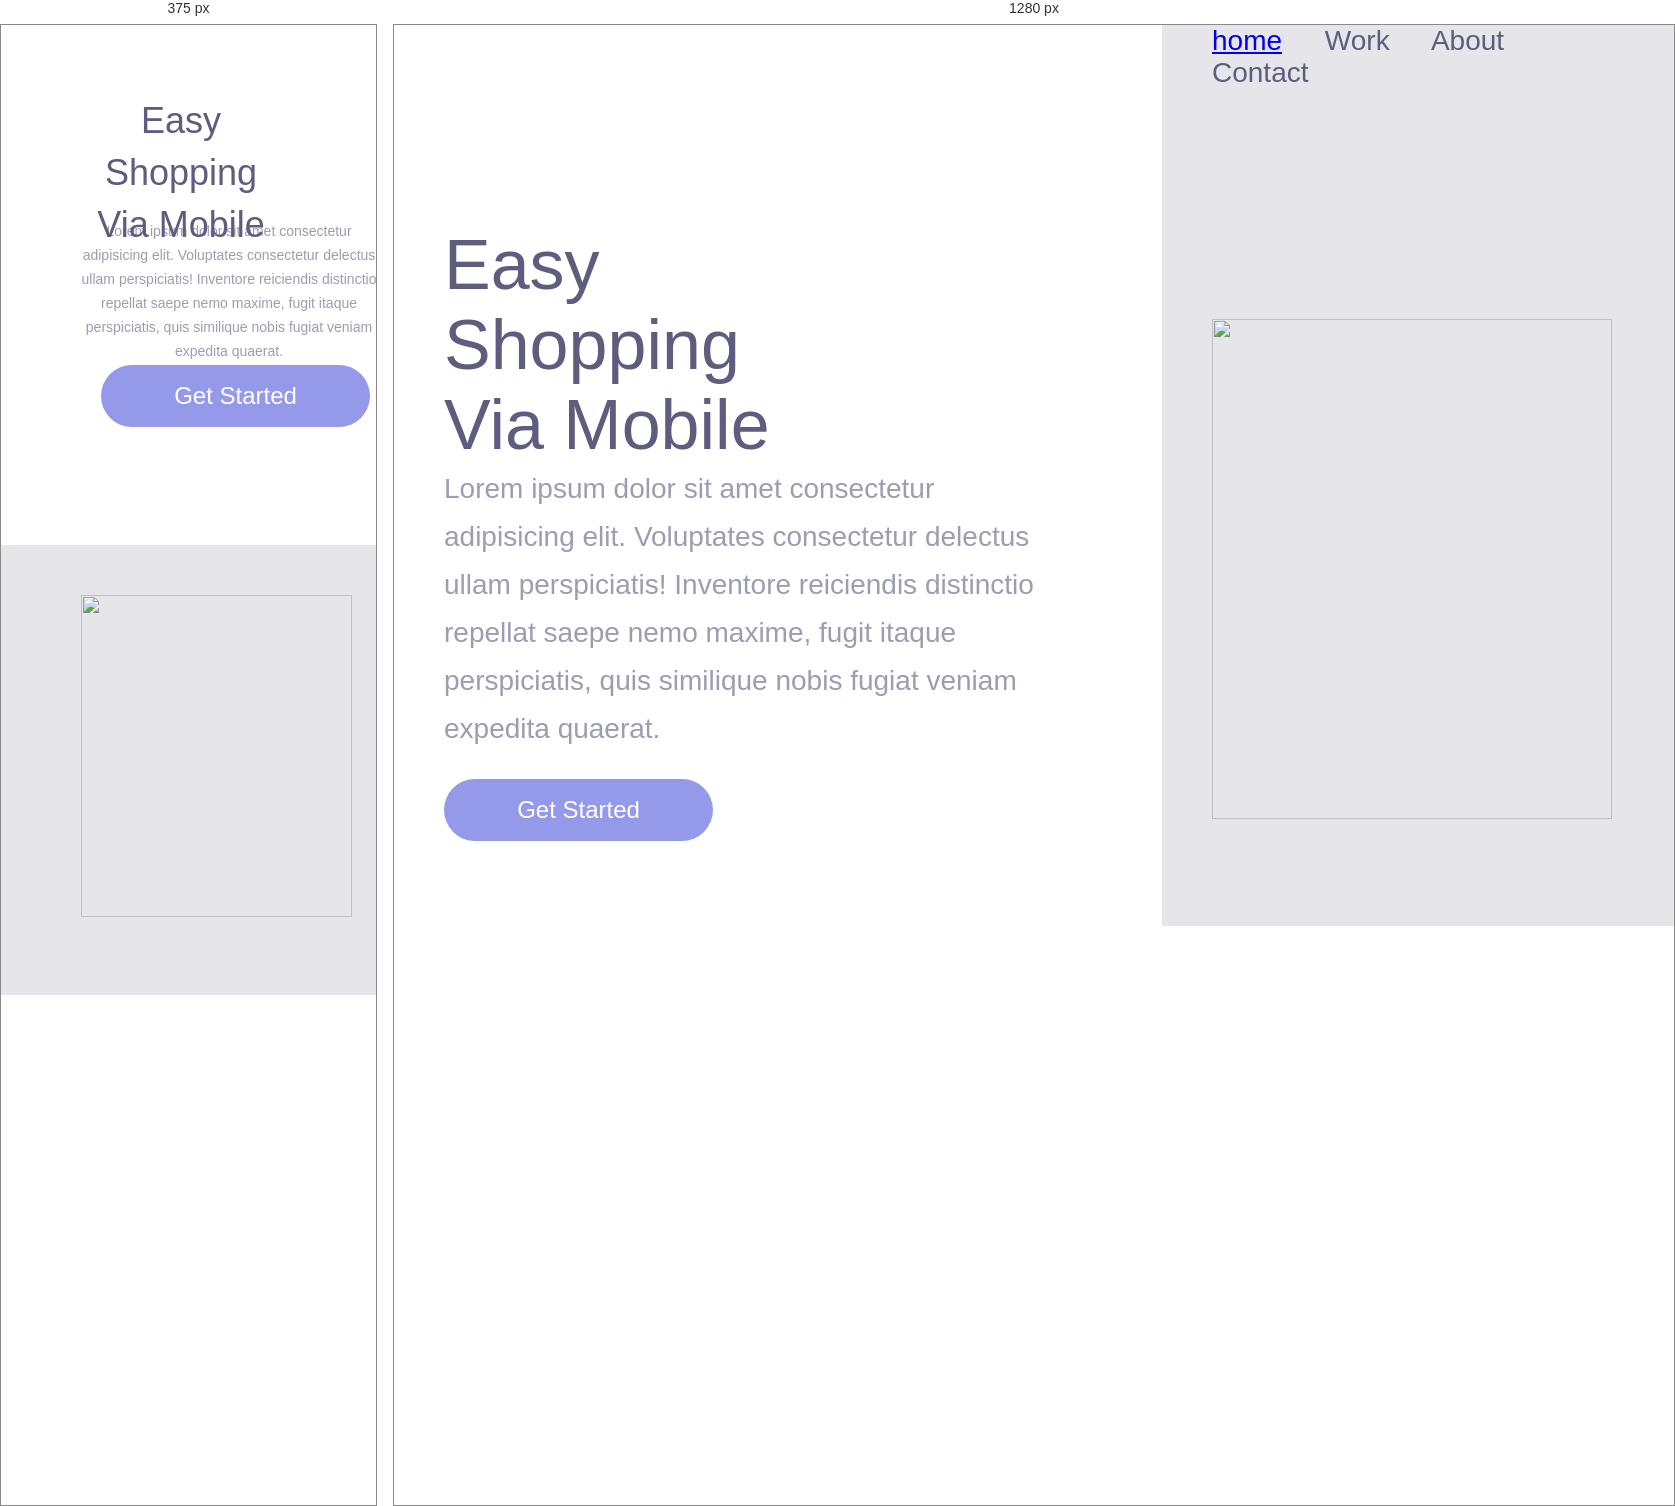
Rendered at 375 px and 1280 px, left to right.

<!-- file: desafio2.html -->
<!DOCTYPE html>
<html lang="pt-br">
<head>
    <meta charset="UTF-8">
    <meta name="viewport" content="width=device-width, initial-scale=1.0">
    <link rel="stylesheet" href="./desafio2.css">
    <link rel="preconnect" href="https://fonts.googleapis.com">
    <link rel="preconnect" href="https://fonts.gstatic.com" crossorigin>
    <link href="https://fonts.googleapis.com/css2?family=Montserrat:ital,wght@0,900;1,900&family=Oswald:wght@200..700&family=Poppins:ital,wght@0,100;0,200;0,300;0,400;0,500;0,600;0,700;0,800;0,900;1,100;1,200;1,300;1,400;1,500;1,600;1,700;1,800;1,900&display=swap" rel="stylesheet">
    <title>Document</title>
</head>
<body>
    <div class="text1">
        <h1>Easy Shopping
        Via Mobile</h1>
        <p>Lorem ipsum dolor sit amet consectetur adipisicing elit. Voluptates consectetur delectus ullam perspiciatis! Inventore reiciendis distinctio repellat saepe nemo maxime, fugit itaque perspiciatis, quis similique nobis fugiat veniam expedita quaerat.</p>
        <button>Get Started</button>
        
    </div>

    <div class="text2">
        <header>
            <div class="link">
                <a href="./1.tags.html" target="_blank">home</a>
                <a >Work</a>
                <a >About</a>
                <a >Contact</a>
            </div>
        </header>
        
        <img class="image-logo" src="Illustration-3-3.png">
        
    </div>

    
    <div class="media"></div>

</body>
</html>



/* @media block from desafio2.css */
@media screen and (max-width:700px) {
    body{
        height: 100vh;
        width: 50%;
        margin: auto;
        padding: 0;
        margin-left: 0;
        margin-right: 0;
        
    }
    .text1{
        display: block;
        width: 100vh;
        height: 50%;
        width: 100%;
        height: 50%;
        margin-top: 70px;
        margin-left: 80px;
        padding: 0;
    }
    .text2{
        display: block;
        width: 50vh;
        height: 50%;
        position: static;
        margin: 0;
        padding: 0;
    }
        
    h1{
        width: 200px;
        height: 104px;
        font-size: 36px;
        text-align: center;
        line-height: 52px;
        font-weight: 500;
        color: #5D5D7D;
        margin-top: 0;
        margin-bottom: 0;
        margin-left: 0;

       
    }
    p{
        width: 296px;
        height: 96px;
        font-weight: 400;
        line-height: 24px;  
        font-size: 14px;
        opacity: 60%;
        text-align: center;
        color:#5D5D7D;
        margin-left: 0;
        text-align: center;
        margin-top: 20px;
    }
    header{
        width: 376px;
        height: px;
        font-size: 28px;
        color: #5D5D7D;
        text-align: center;
        word-spacing: 35px;
        margin-left: 110px;
        display: none;
    }
    button{
        border-radius: 50px;
        background: #9499EA;
        width: 269px;
        height: 62px;
        text-align: center;
        font-size: 24px;
        font-weight: 400;
        color: #ffff;
        text-align: center;
        border: none;
        margin-top: 0;
        margin-bottom: 0;
        margin-left: 20px;
        text-align: center;
    }
    .image-logo{
        width: 271px;
        height: 322px;
        position: static;
        margin-left: 80px;
        margin-top: 50px;
    }
}